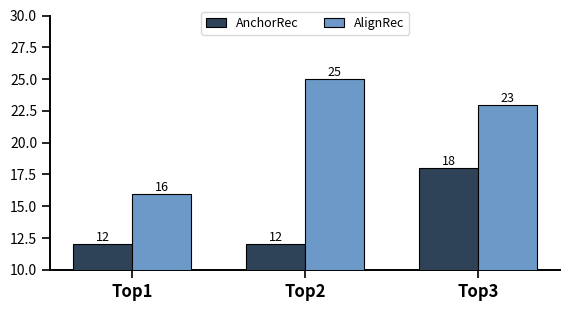
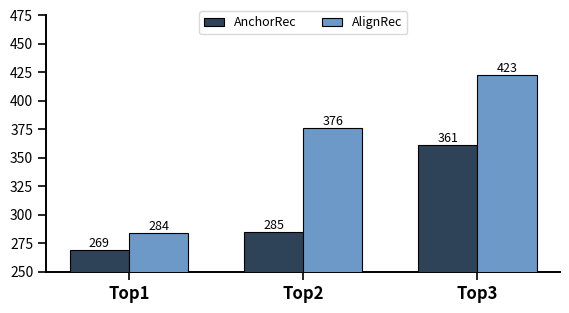
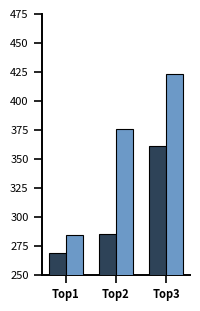
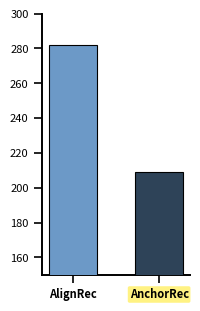
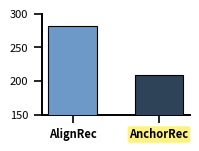
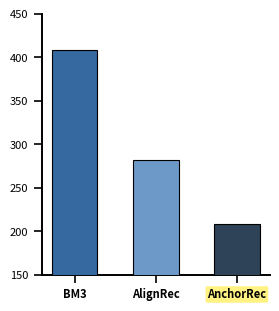
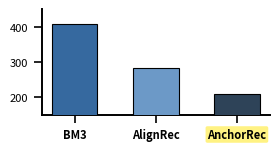

Source code (Python) for these figures, in order:
from __future__ import annotations

import argparse
from pathlib import Path

try:
    import matplotlib
except ModuleNotFoundError as exc:
    raise SystemExit("matplotlib is required: pip install matplotlib") from exc

matplotlib.use("Agg")
import matplotlib.pyplot as plt
import numpy as np


TOP_LABELS = ["Top1", "Top2", "Top3"]
MODELS = ["AnchorRec", "AlignRec"]
COLORS = {
    # "AnchorRec": "#2E4358",
    # "AlignRec": "#D95F02",
    # "BM3": "#5E8C61",
    "AnchorRec": "#2E4358",
    "AlignRec": "#6C99C7",
    "BM3": "#36699F",
}

ONE_HOP_COUNTS = {
    "AnchorRec": [12, 12, 18],
    "AlignRec": [16, 25, 23],
}
TWO_HOP_COUNTS = {
    "AnchorRec": [269, 285, 361],
    "AlignRec": [284, 376, 423],
}
AVG_TWO_HOP = {
    "AlignRec": 282.030827,
    "AnchorRec": 208.799953,
    "BM3": 407.979243,
}


def parse_args() -> argparse.Namespace:
    parser = argparse.ArgumentParser(description="Plot Figure 5 1-hop/2-hop bar charts.")
    parser.add_argument("--out-dir", type=Path, default=Path("RQ3"))
    parser.add_argument("--dpi", type=int, default=300)
    return parser.parse_args()


def style_axis(
    ax,
    y_min: float,
    y_max: float,
    ylabel_fontsize: int = 15,
    tick_fontsize: int | None = None,
) -> None:
    ax.set_ylim(y_min, y_max)
    ax.set_ylabel("", fontsize=ylabel_fontsize, labelpad=8)
    ax.tick_params(axis="both", width=1.2, length=6)
    if tick_fontsize is not None:
        ax.tick_params(axis="both", labelsize=tick_fontsize)

    for spine in ("top", "right"):
        ax.spines[spine].set_visible(False)
    for spine in ("left", "bottom"):
        ax.spines[spine].set_linewidth(1.4)


def add_value_labels(ax, bars, fmt: str = "{:.0f}", fontsize: int = 9) -> None:
    for bar in bars:
        value = bar.get_height()
        ax.text(
            bar.get_x() + bar.get_width() / 2,
            value,
            fmt.format(value),
            ha="center",
            va="bottom",
            fontsize=fontsize,
            color="black",
        )


def tight_count_limits(values: list[float]) -> tuple[float, float]:
    min_value = min(values)
    max_value = max(values)
    value_range = max_value - min_value
    if value_range <= 0:
        padding = max(1.0, max_value * 0.08)
        return max(0.0, min_value - padding), max_value + padding

    step = 5 if max_value <= 50 else 25
    y_min = max(0.0, np.floor((min_value - value_range * 0.12) / step) * step)
    y_max = np.ceil((max_value + value_range * 0.18) / step) * step
    return y_min, y_max


def plot_top123_grouped(
    data: dict[str, list[int]],
    out_path: Path,
    dpi: int,
    figsize: tuple[float, float] = (5.8, 3.2),
    xtick_fontsize: int = 12,
    tick_fontsize: int | None = None,
    value_fontsize: int = 9,
    show_values: bool = True,
    show_legend: bool = True,
) -> None:
    x = np.arange(len(TOP_LABELS))
    width = 0.34
    offsets = [-width / 2, width / 2]

    all_values = [value for model in MODELS for value in data[model]]
    y_min, y_max = tight_count_limits(all_values)

    fig, ax = plt.subplots(figsize=figsize, dpi=160)
    for idx, model in enumerate(MODELS):
        bars = ax.bar(
            x + offsets[idx],
            data[model],
            width=width,
            label=model,
            color=COLORS[model],
            edgecolor="black",
            linewidth=0.8,
            zorder=3,
        )
        if show_values:
            add_value_labels(ax, bars, fontsize=value_fontsize)

    ax.set_xticks(x)
    ax.set_xticklabels(TOP_LABELS, fontsize=xtick_fontsize, fontweight="bold")
    style_axis(ax, y_min, y_max, tick_fontsize=tick_fontsize)
    if show_legend:
        ax.legend(
            loc="upper center",
            bbox_to_anchor=(0.5, 1.04),
            ncol=2,
            frameon=True,
            facecolor="white",
            edgecolor="#D0D0D0",
            fontsize=max(6, xtick_fontsize - 3),
            handlelength=1.6,
        )

    fig.tight_layout()
    fig.savefig(out_path, dpi=dpi, bbox_inches="tight")
    plt.close(fig)
    print(f"[SAVE] {out_path}")


def save_model_legend(out_path: Path, dpi: int) -> None:
    fig, ax = plt.subplots(figsize=(1.35, 0.82), dpi=160)
    handles = [
        plt.Rectangle((0, 0), 1, 1, facecolor=COLORS[model], edgecolor="black", linewidth=0.8)
        for model in MODELS
    ]
    ax.legend(
        handles,
        MODELS,
        loc="center",
        ncol=1,
        frameon=True,
        facecolor="white",
        edgecolor="#D0D0D0",
        fontsize=7,
        handlelength=1.4,
        labelspacing=0.45,
        prop={"weight": "bold", "size": 7},
    )
    ax.axis("off")
    fig.savefig(out_path, dpi=dpi, bbox_inches="tight", pad_inches=0.02)
    plt.close(fig)
    print(f"[SAVE] {out_path}")


def plot_avg_two_hop(
    out_path: Path,
    dpi: int,
    models: list[str],
    height: float = 3.2,
) -> None:
    models = sorted(models, key=lambda model: AVG_TWO_HOP[model], reverse=True)
    values = [AVG_TWO_HOP[model] for model in models]
    x = np.arange(len(models))
    width = 0.56
    y_min = 150
    _, y_max = tight_count_limits(values)

    fig_width = 2.1 if len(models) <= 2 else 2.9
    fig, ax = plt.subplots(figsize=(fig_width, height), dpi=160)
    bars = ax.bar(
        x,
        values,
        width=width,
        color=[COLORS[model] for model in models],
        edgecolor="black",
        linewidth=0.8,
        zorder=3,
    )

    ax.set_xticks(x)
    ax.set_xticklabels(models, fontsize=8, fontweight="bold")
    for label in ax.get_xticklabels():
        if label.get_text() == "AnchorRec":
            label.set_bbox(
                {
                    "facecolor": "#FFF176",
                    "edgecolor": "none",
                    "boxstyle": "round,pad=0.16",
                    "alpha": 0.9,
                }
            )
    style_axis(ax, y_min, y_max, ylabel_fontsize=9, tick_fontsize=8)

    fig.tight_layout()
    fig.savefig(out_path, dpi=dpi, bbox_inches="tight")
    plt.close(fig)
    print(f"[SAVE] {out_path}")


def main() -> None:
    args = parse_args()
    args.out_dir.mkdir(parents=True, exist_ok=True)

    plot_top123_grouped(
        ONE_HOP_COUNTS,
        args.out_dir / "figure_5_1_hop_bar.png",
        args.dpi,
    )
    plot_top123_grouped(
        TWO_HOP_COUNTS,
        args.out_dir / "figure_5_2_hop_bar.png",
        args.dpi,
    )
    plot_top123_grouped(
        TWO_HOP_COUNTS,
        args.out_dir / "figure_5_2_hop_bar_compact.png",
        args.dpi,
        figsize=(2.1, 3.2),
        xtick_fontsize=8,
        tick_fontsize=8,
        value_fontsize=7,
        show_values=False,
        show_legend=False,
    )
    save_model_legend(args.out_dir / "figure_5_2_hop_bar_compact_legend.png", args.dpi)
    plot_avg_two_hop(
        args.out_dir / "figure_5_avg_2_hop_bar.png",
        args.dpi,
        models=["AlignRec", "AnchorRec"],
    )
    plot_avg_two_hop(
        args.out_dir / "figure_5_avg_2_hop_bar_half_height.png",
        args.dpi,
        models=["AlignRec", "AnchorRec"],
        height=1.6,
    )
    plot_avg_two_hop(
        args.out_dir / "figure_5_avg_2_hop_bar_with_bm3.png",
        args.dpi,
        models=["AlignRec", "AnchorRec", "BM3"],
    )
    plot_avg_two_hop(
        args.out_dir / "figure_5_avg_2_hop_bar_with_bm3_half_height.png",
        args.dpi,
        models=["AlignRec", "AnchorRec", "BM3"],
        height=1.6,
    )


if __name__ == "__main__":
    main()
